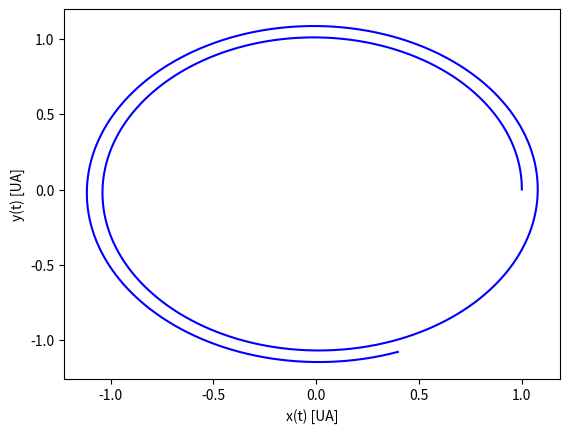

Recreate this plot in Python.
import numpy as np
import matplotlib.pyplot as plt

# Variáveis
t0 = 0.0 #tempo inicial
tf = 2.0 #tempo final
dt = 0.001 #passo
x0 = 1
v0 = 2*np.pi

G = 4*(np.pi**2)
m = 3.003*10**-6

t = np.arange(t0, tf, dt)

x = np.empty(np.size(t))
y = np.empty(np.size(t))
vx = np.empty(np.size(t))
vy = np.empty(np.size(t))
ax = np.empty(np.size(t))
ay = np.empty(np.size(t))

x[0] = x0
y[0] = 0
vx[0] = 0
vy[0] = v0

# Método de Euler-Cromer
for i in range(np.size(t) - 1):
    t[i+1] = t[i] + dt 
    r = np.sqrt(x[i]**2+y[i]**2)
    ax[i] = -G/r**3*x[i]
    ay[i] = -G/r**3*y[i]
    vx[i+1] = vx[i] + ax[i]*dt 
    vy[i+1] = vy[i] + ay[i]*dt
    x[i+1] = x[i] + vx[i]*dt
    y[i+1] = y[i] + vy[i]*dt  

plt.plot(x, y, 'b-')
plt.xlabel("x(t) [UA]")
plt.ylabel("y(t) [UA]")
plt.show()